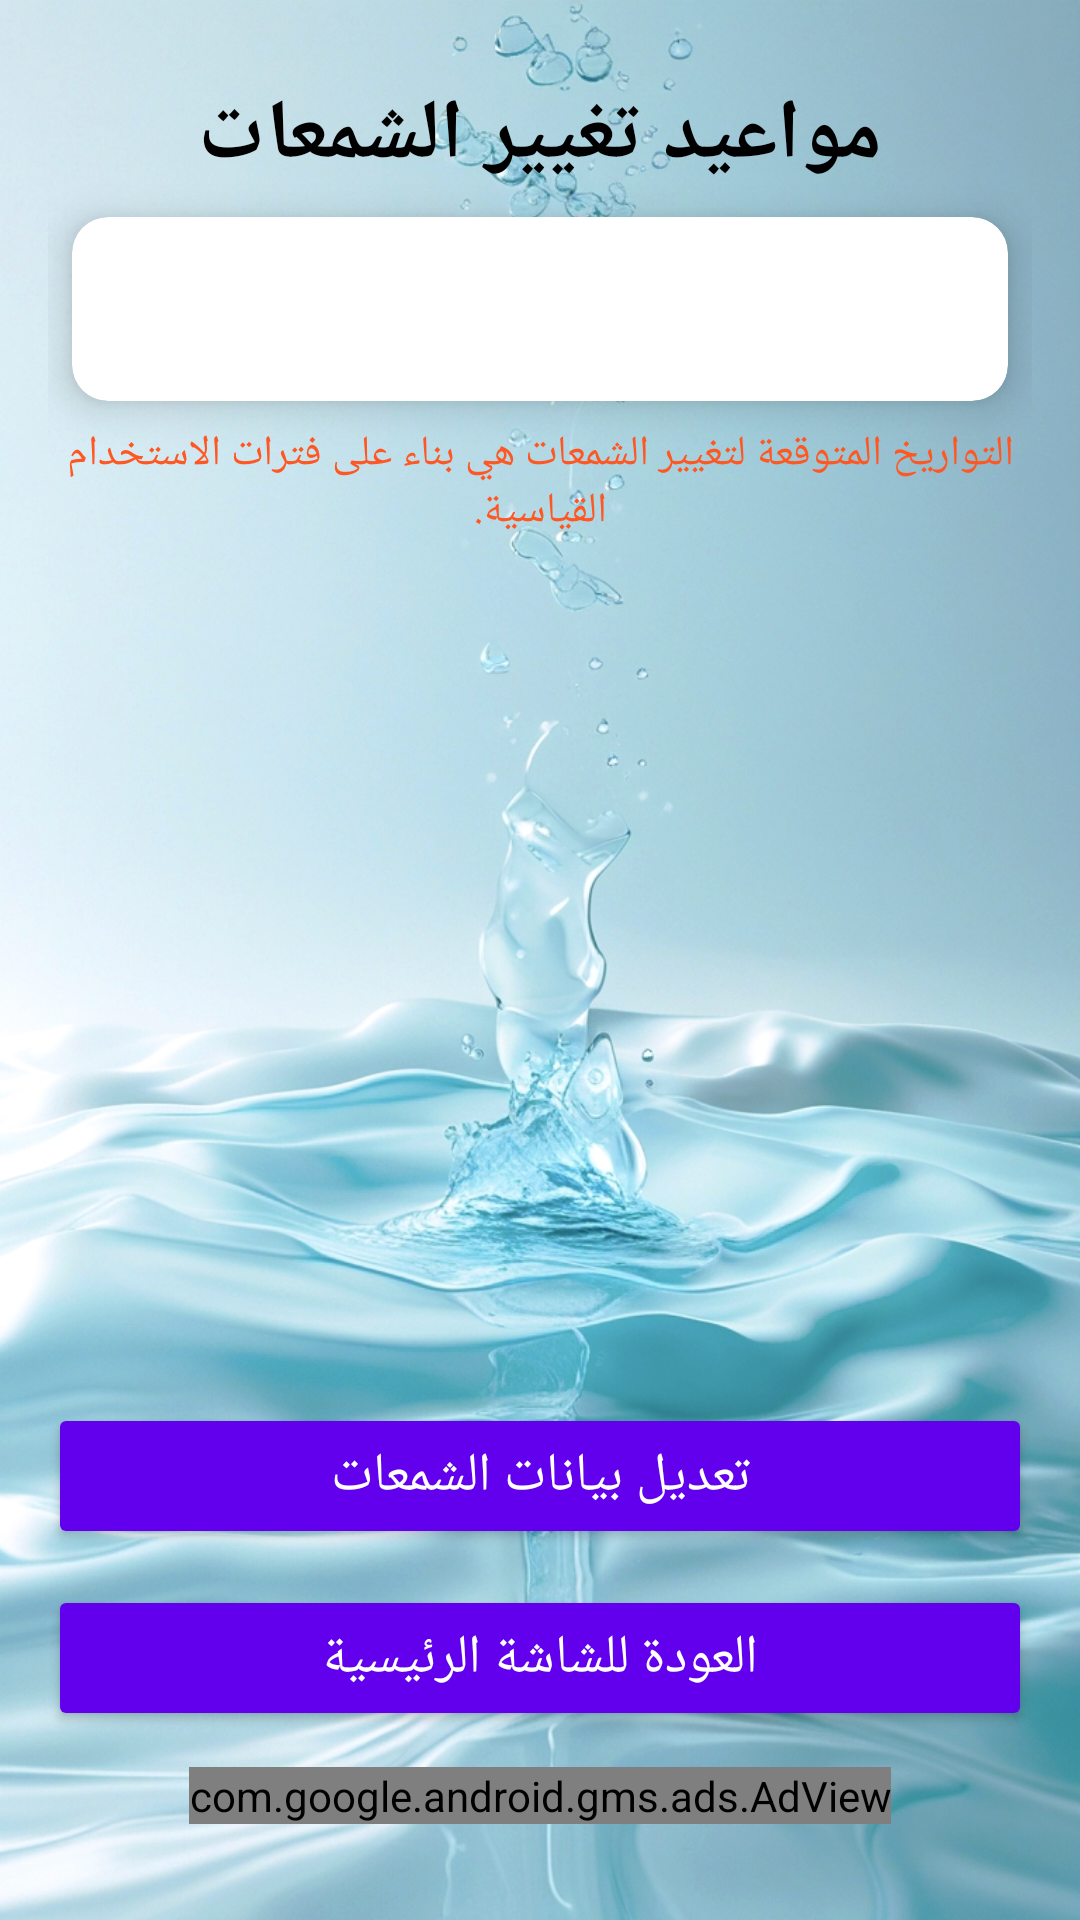

The Android layout XML behind this screen, and the referenced resources:
<!-- AndroidManifest.xml: application theme Theme.AiWaterFilter -->
<!-- res/layout/activity_dashboard.xml -->
<?xml version="1.0" encoding="utf-8"?>
<ScrollView xmlns:android="http://schemas.android.com/apk/res/android"
    xmlns:tools="http://schemas.android.com/tools"
    xmlns:app="http://schemas.android.com/apk/res-auto"
    android:layout_width="match_parent"
    android:layout_height="match_parent"
    android:fillViewport="true"
    tools:context=".DashboardActivity">

    <androidx.constraintlayout.widget.ConstraintLayout
        android:layout_width="match_parent"
        android:layout_height="wrap_content"
        android:padding="16dp"
        android:background="@drawable/aquamemo_background">

        <TextView
            android:id="@+id/dashboard_title"
            android:layout_width="wrap_content"
            android:layout_height="wrap_content"
            android:text="@string/dashboard_title"
            android:textSize="28sp"
            android:textStyle="bold"
            android:textColor="#FF000000"
            android:layout_marginBottom="24dp"
            android:paddingTop="10dp"
            app:layout_constraintTop_toTopOf="parent"
            app:layout_constraintStart_toStartOf="parent"
            app:layout_constraintEnd_toEndOf="parent" />

        <androidx.cardview.widget.CardView
            android:id="@+id/dashboard_card_view"
            android:layout_width="match_parent"
            android:layout_height="wrap_content"
            app:cardCornerRadius="12dp"
            app:cardElevation="8dp"
            android:layout_margin="8dp"
            android:layout_marginBottom="16dp"
            app:cardBackgroundColor="@android:color/white"
            app:layout_constraintTop_toBottomOf="@id/dashboard_title"
            app:layout_constraintStart_toStartOf="parent"
            app:layout_constraintEnd_toEndOf="parent">

            <TextView
                android:id="@+id/text_view_dashboard"
                android:layout_width="match_parent"
                android:layout_height="wrap_content"
                android:textSize="22sp"
                android:textColor="#FF000000"
                android:gravity="center_vertical|start"
                android:padding="16dp" />

        </androidx.cardview.widget.CardView>

        <TextView
            android:id="@+id/dashboard_footer"
            android:layout_width="wrap_content"
            android:layout_height="wrap_content"
            android:text="@string/dashboard_footer"
            android:textSize="14sp"
            android:textColor="#FF5722"
            android:gravity="center"
            android:layout_marginTop="8dp"
            android:layout_marginBottom="16dp"
            app:layout_constraintTop_toBottomOf="@id/dashboard_card_view"
            app:layout_constraintStart_toStartOf="parent"
            app:layout_constraintEnd_toEndOf="parent" />

        <com.google.android.gms.ads.AdView
            android:id="@+id/adView_dashboard_activity"
            android:layout_width="wrap_content"
            android:layout_height="wrap_content"
            android:layout_gravity="center_horizontal"
            android:layout_marginBottom="16dp"
            app:adSize="BANNER"
            app:adUnitId="ca-app-pub-3940256099942544/6300978111"
            app:layout_constraintBottom_toBottomOf="parent"
            app:layout_constraintStart_toStartOf="parent"
            app:layout_constraintEnd_toEndOf="parent" />

        <Button
            android:id="@+id/btn_back_to_main_dashboard"
            android:layout_width="match_parent"
            android:layout_height="wrap_content"
            android:text="@string/back_to_main_button_text"
            android:textSize="18sp"
            android:padding="12dp"
            android:backgroundTint="#6200EE"
            android:textColor="#FFFFFF"
            android:layout_marginBottom="12dp"
            app:layout_constraintBottom_toTopOf="@id/adView_dashboard_activity"
            app:layout_constraintStart_toStartOf="parent"
            app:layout_constraintEnd_toEndOf="parent" />

        <Button
            android:id="@+id/btn_modify_data"
            android:layout_width="match_parent"
            android:layout_height="wrap_content"
            android:text="@string/modify_data_button_text"
            android:textSize="18sp"
            android:padding="12dp"
            android:layout_marginBottom="12dp"
            android:backgroundTint="#6200EE"
            android:textColor="#FFFFFF"
            app:layout_constraintBottom_toTopOf="@id/btn_back_to_main_dashboard"
            app:layout_constraintStart_toStartOf="parent"
            app:layout_constraintEnd_toEndOf="parent" />

        <View
            android:layout_width="match_parent"
            android:layout_height="0dp"
            app:layout_constraintTop_toBottomOf="@id/dashboard_footer"
            app:layout_constraintBottom_toTopOf="@id/btn_modify_data"
            android:id="@+id/spacer_view" />

    </androidx.constraintlayout.widget.ConstraintLayout>
</ScrollView>
<!-- resources referenced by this layout -->
<resources>
  <!-- drawable aquamemo_background: jpg bitmap (drawable, 573606 bytes) -->
  <string name="back_to_main_button_text">العودة للشاشة الرئيسية</string>
  <string name="dashboard_footer">التواريخ المتوقعة لتغيير الشمعات هي بناء على فترات الاستخدام القياسية.</string>
  <string name="dashboard_title">مواعيد تغيير الشمعات</string>
  <string name="modify_data_button_text">تعديل بيانات الشمعات</string>
  <style name="Theme.AiWaterFilter" parent="Theme.MaterialComponents.Light.NoActionBar">
          <item name="colorPrimary">@color/purple_500</item>
          <item name="colorPrimaryVariant">@color/purple_700</item>
          <item name="colorOnPrimary">@color/white</item>
  
          <item name="colorSecondary">@color/teal_200</item>
          <item name="colorSecondaryVariant">@color/teal_700</item>
          <item name="colorOnSecondary">@color/black</item>
  
          <item name="android:statusBarColor" tools:targetApi="l">?attr/colorPrimaryVariant</item>
          <item name="android:textColorPrimary">@color/black</item>
          <item name="android:textColorSecondary">@color/black</item>
          <item name="colorAccent">@color/teal_200</item>
          <item name="android:colorAccent">@color/teal_200</item>
          <item name="android:textColorLink">@color/teal_700</item>
          <item name="android:colorBackground">@color/white</item>
          <item name="android:navigationBarColor">@color/black</item>
      </style>
  <color name="purple_500">#FF6200EE</color>
  <color name="purple_700">#FF3700B3</color>
  <color name="white">#FFFFFFFF</color>
  <color name="teal_200">#FF03DAC5</color>
  <color name="teal_700">#FF018786</color>
  <color name="black">#FF000000</color>
</resources>
